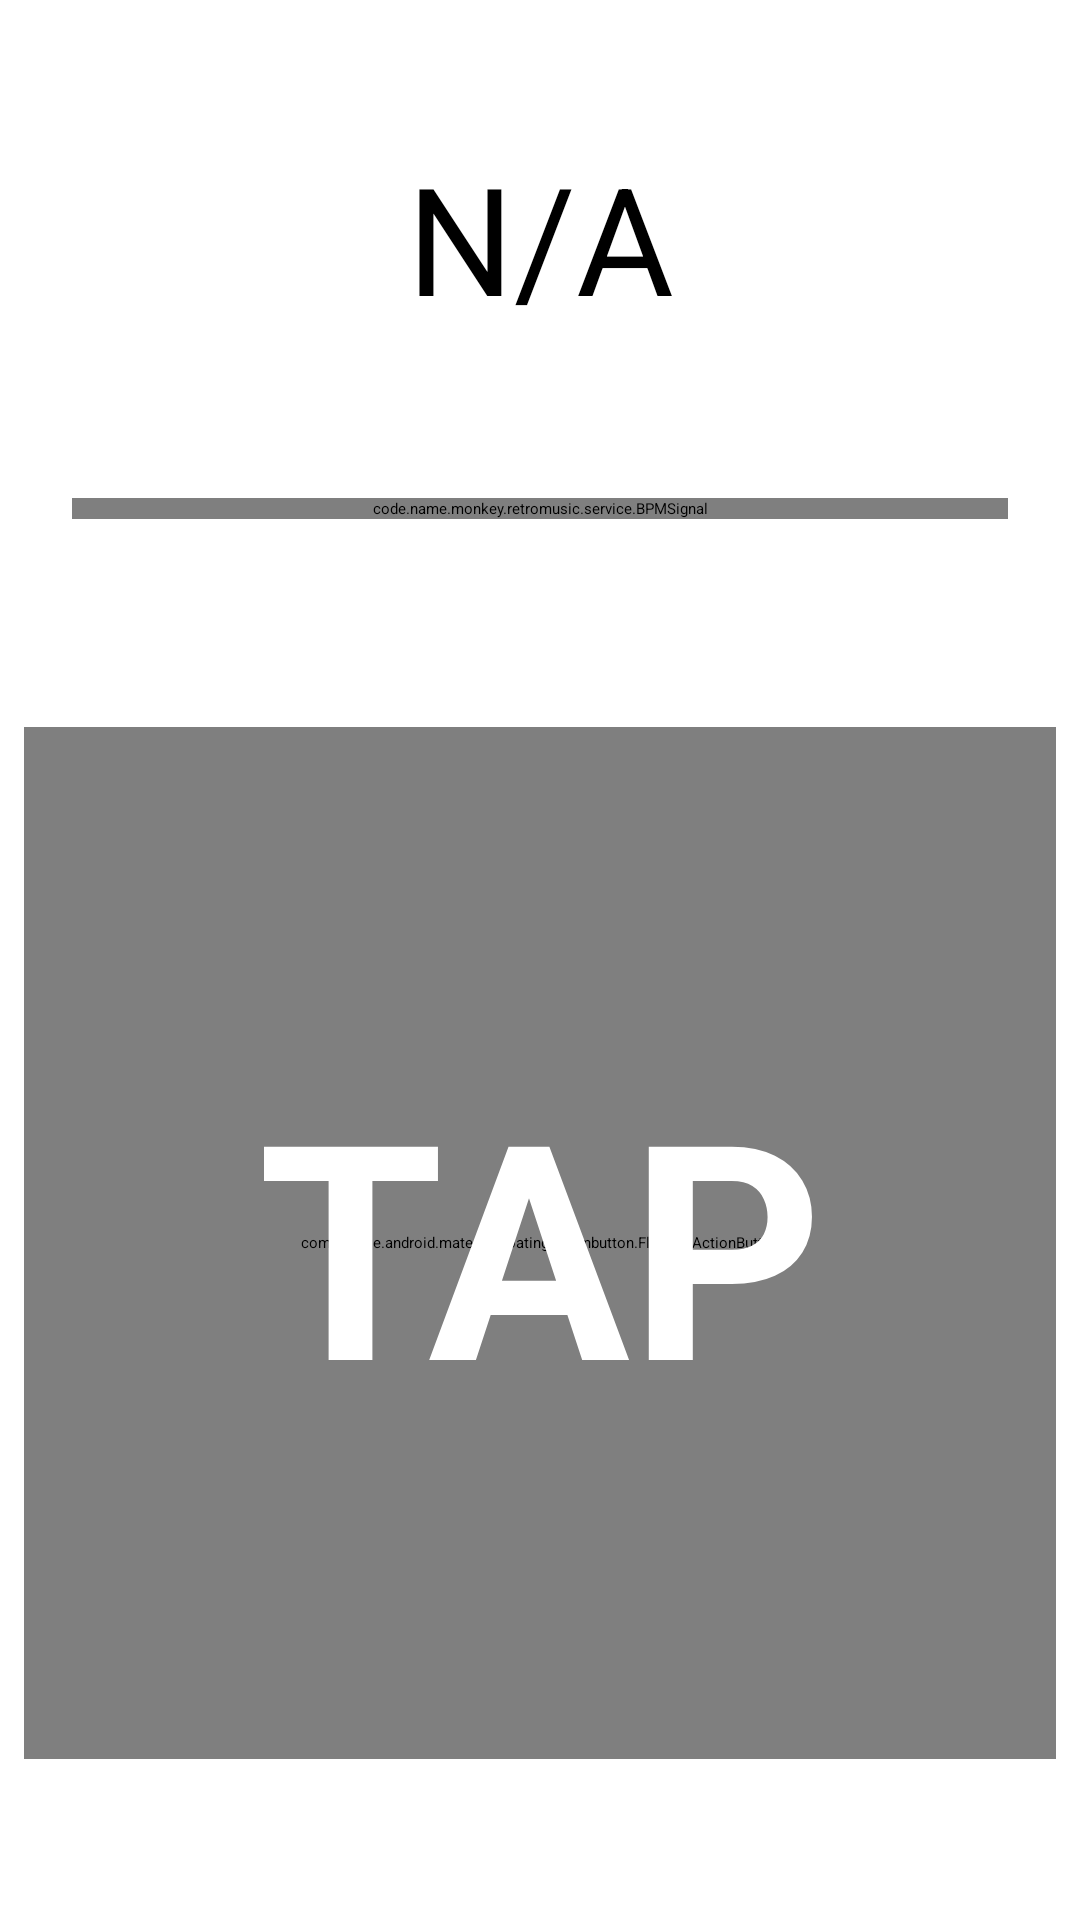

Android layout source for this screen:
<!-- AndroidManifest.xml: application theme Theme.RetroMusic.FollowSystem -->
<!-- res/layout/dialog_manual_bpm.xml -->
<androidx.constraintlayout.widget.ConstraintLayout xmlns:android="http://schemas.android.com/apk/res/android"
    xmlns:app="http://schemas.android.com/apk/res-auto"
    xmlns:tools="http://schemas.android.com/tools"
    android:layout_width="match_parent"
    android:layout_height="match_parent">

    <TextView
        android:id="@+id/temporalBPMValue"
        android:layout_width="wrap_content"
        android:layout_height="wrap_content"
        android:layout_marginTop="8dp"
        android:layout_marginBottom="8dp"
        android:text="N/A"
        android:textSize="50sp"
        app:layout_constraintBottom_toTopOf="@+id/bpmSignal"
        app:layout_constraintEnd_toEndOf="parent"
        app:layout_constraintHorizontal_bias="0.5"
        app:layout_constraintStart_toStartOf="parent"
        app:layout_constraintTop_toTopOf="parent" />

    <code.name.monkey.retromusic.service.BPMSignal
        android:id="@+id/bpmSignal"
        android:layout_width="match_parent"
        android:layout_height="wrap_content"
        android:layout_marginStart="24dp"
        android:layout_marginTop="8dp"
        android:layout_marginEnd="24dp"
        android:layout_marginBottom="16dp"
        android:orientation="horizontal"
        app:layout_constraintBottom_toTopOf="@+id/frameLayout3"
        app:layout_constraintEnd_toEndOf="parent"
        app:layout_constraintHorizontal_bias="0.5"
        app:layout_constraintStart_toStartOf="parent"
        app:layout_constraintTop_toBottomOf="@+id/temporalBPMValue" />

    <FrameLayout
        android:id="@+id/frameLayout3"
        android:layout_width="0dp"
        android:layout_height="0dp"
        android:layout_marginStart="8dp"
        android:layout_marginTop="16dp"
        android:layout_marginEnd="8dp"
        android:layout_marginBottom="16dp"
        app:layout_constraintBottom_toBottomOf="parent"
        app:layout_constraintDimensionRatio="w,1:1"
        app:layout_constraintEnd_toEndOf="parent"
        app:layout_constraintStart_toStartOf="parent"
        app:layout_constraintTop_toBottomOf="@+id/bpmSignal">

        <com.google.android.material.floatingactionbutton.FloatingActionButton
            android:id="@+id/bpmTapButton"
            android:layout_width="match_parent"
            android:layout_height="match_parent"
            android:contentDescription="manual_bpm_button"
            android:src="@color/transparent"
            tools:tint="@color/md_black_1000" />

        <TextView
            android:layout_width="match_parent"
            android:layout_height="match_parent"
            android:background="@color/transparent"
            android:elevation="16dp"
            android:gravity="center"
            android:text="TAP"
            android:textColor="@android:color/white"
            android:textSize="100sp"
            android:textStyle="bold" />

    </FrameLayout>

</androidx.constraintlayout.widget.ConstraintLayout>
<!-- resources referenced by this layout -->
<resources>
  <style name="Theme.RetroMusic.FollowSystem" parent="Theme.RetroMusic.Base.Adaptive">
          <item name="android:windowBackground">?colorSurface</item>
      </style>
</resources>
